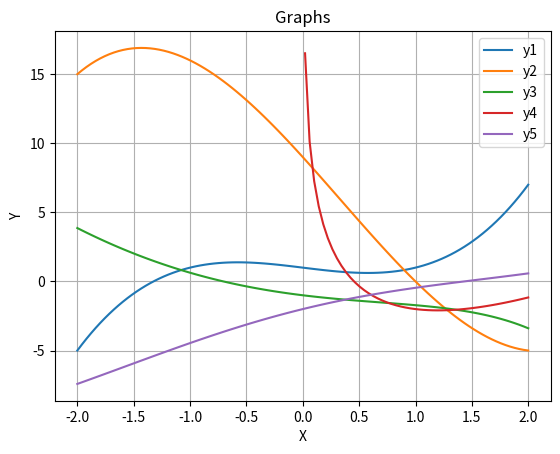

This chart was generated by the following Python code:
import matplotlib.pyplot as plt
import numpy as np
# Data
e = 2.718281828
x = np.linspace(-2, 2, 100)  # 1000 scatters in [-2;2]
def f1(x):
    return x**3-x+1
def f2(x):
    return x**3-x**2-9*x+9
def f3(x):
    return x**2-e**x
def f4(x):
    return 5*x-6*np.log(x)-7
def f5(x):
    return np.cos(x)+2*x-3
def f1(x):
    return x**3-x+1
def f2(x):
    return x**3-x**2-9*x+9
def f3(x):
    return x**2-e**x
def f4(x):
    return 5*x-6*np.log(x)-7
def f5(x):
    return np.cos(x)+2*x-3
def soluion(f, b1, b2):
    eps = 10**(-2)
    while b2-b1>2*eps:
        c = (b1+b2) / 2
        if f(b1)*f(c)<=0:
            b2=c
        else: b1=c
    return c
print("first",soluion(f1,-2,-1))
print("second",soluion(f2,0.5,1.5))
print("third",soluion(f3,-2,-1))
print("fourth",soluion(f4,0,0.5))
print("fifth",soluion(f5,0,1.8))
# Create graph
plt.plot(x, f1(x), label="y1")
plt.plot(x, f2(x), label="y2")
plt.plot(x, f3(x), label="y3")
plt.plot(x, f4(x), label="y4")
plt.plot(x, f5(x), label="y5")
# Setings
plt.title("Graphs")
plt.xlabel("X")
plt.ylabel("Y")
plt.legend()
plt.grid(True)  # grid graphics
plt.show()
